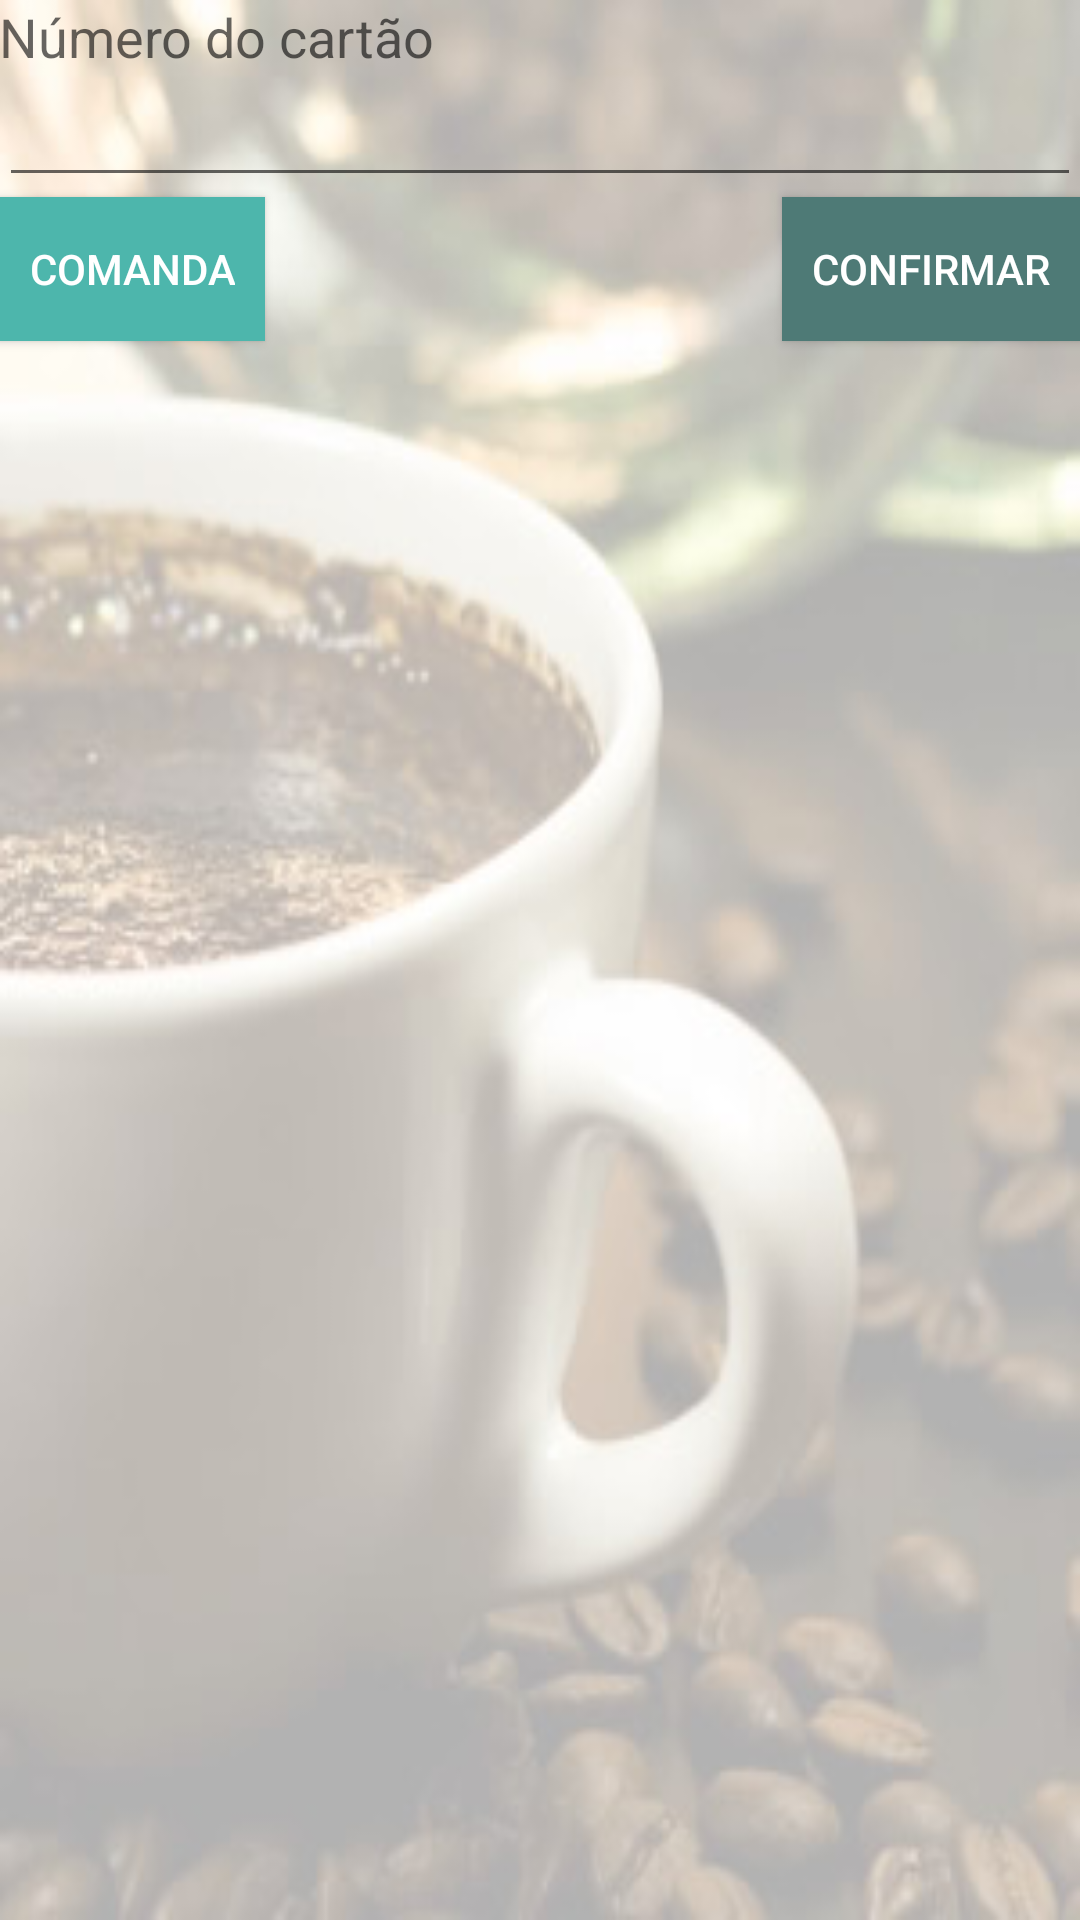

This screen was rendered from an Android layout file. Write that file and the resources it references.
<!-- AndroidManifest.xml: application theme AppTheme -->
<!-- res/layout/activity_cartao.xml -->
<?xml version="1.0" encoding="utf-8"?>
<RelativeLayout android:background="@drawable/png_fundo" android:paddingLeft="@dimen/activity_horizontal_margin" android:paddingTop="@dimen/activity_vertical_margin" android:paddingRight="@dimen/activity_horizontal_margin" android:paddingBottom="@dimen/activity_vertical_margin" android:layout_width="fill_parent" android:layout_height="fill_parent"
  xmlns:android="http://schemas.android.com/apk/res/android">
    <TextView android:textAppearance="?android:textAppearanceMedium" android:id="@id/textView" android:layout_width="wrap_content" android:layout_height="wrap_content" android:text="@string/numero_cartao" android:layout_alignParentLeft="true" android:layout_alignParentTop="true" />
    <EditText android:gravity="center" android:id="@id/txtCartao" android:layout_width="wrap_content" android:layout_height="wrap_content" android:ems="10" android:selectAllOnFocus="true" android:layout_below="@id/textView" android:layout_alignParentLeft="true" android:layout_alignParentRight="true" android:layout_centerHorizontal="true" android:inputType="number" />
    <Button android:textColor="@color/fonte_botao_principal" android:id="@id/btnConfirmar" android:background="@color/botao_destaque" android:padding="10.0dip" android:layout_width="wrap_content" android:layout_height="wrap_content" android:text="@string/confirmar" android:layout_below="@id/txtCartao" android:layout_alignRight="@id/txtCartao" />
    <Button android:textColor="@color/fonte_botao_principal" android:id="@id/btnVerComanda" android:background="@color/botao_normal" android:padding="10.0dip" android:layout_width="wrap_content" android:layout_height="wrap_content" android:text="@string/comanda" android:layout_below="@id/txtCartao" android:layout_alignParentLeft="true" />
</RelativeLayout>
<!-- resources referenced by this layout -->
<resources>
  <color name="botao_destaque">#ff4e7a76</color>
  <color name="botao_normal">#ff4db6ac</color>
  <color name="fonte_botao_principal">#ffffffff</color>
  <string name="comanda">Comanda</string>
  <string name="confirmar">Confirmar</string>
  <string name="numero_cartao">Número do cartão</string>
  <style name="AppTheme" parent="@style/Theme.AppCompat.Light.DarkActionBar" />
  <style name="Base.Theme.AppCompat.Light" parent="@style/Base.V7.Theme.AppCompat.Light" />
  <style name="ThemeOverlay.AppCompat.Light" parent="@style/Base.ThemeOverlay.AppCompat.Light" />
  <color name="primary_material_dark">#ff212121</color>
  <color name="primary_dark_material_dark">#ff000000</color>
  <style name="TextAppearance.AppCompat.Button" parent="@style/Base.TextAppearance.AppCompat.Button" />
  <style name="Widget.AppCompat.ActionMode" parent="@style/Base.Widget.AppCompat.ActionMode" />
  <style name="Theme.AppCompat.Light.Dialog" parent="@style/Base.Theme.AppCompat.Light.Dialog" />
  <style name="Widget.AppCompat.Light.ActionButton" parent="@style/Widget.AppCompat.ActionButton" />
  <style name="Widget.AppCompat.ButtonBar" parent="@style/Base.Widget.AppCompat.ButtonBar" />
  <style name="Widget.AppCompat.Toolbar" parent="@style/Base.Widget.AppCompat.Toolbar" />
  <style name="Widget.AppCompat.Light.PopupMenu" parent="@style/Base.Widget.AppCompat.Light.PopupMenu" />
  <style name="Widget.AppCompat.Light.SearchView" parent="@style/Widget.AppCompat.SearchView" />
  <style name="Widget.AppCompat.ListPopupWindow" parent="@style/Base.Widget.AppCompat.ListPopupWindow" />
  <style name="TextAppearance.AppCompat.Subhead" parent="@style/Base.TextAppearance.AppCompat.Subhead" />
  <style name="Theme.AppCompat.CompactMenu" parent="@style/Base.Theme.AppCompat.CompactMenu" />
  <color name="primary_material_light">#ffefefef</color>
  <color name="primary_dark_material_light">#ff757575</color>
  <color name="accent_material_light">@color/material_deep_teal_500</color>
  <color name="ripple_material_light">#1f000000</color>
  <color name="button_material_light">#ffd6d7d7</color>
  <style name="AlertDialog.AppCompat.Light" parent="@style/Base.AlertDialog.AppCompat.Light" />
  <style name="Widget.AppCompat.Button" parent="@style/Base.Widget.AppCompat.Button" />
  <style name="Widget.AppCompat.Button.Small" parent="@style/Base.Widget.AppCompat.Button.Small" />
  <style name="Widget.AppCompat.EditText" parent="@style/Base.Widget.AppCompat.EditText" />
  <style name="Widget.AppCompat.RatingBar" parent="@style/Base.Widget.AppCompat.RatingBar" />
  <style name="Widget.AppCompat.Spinner" parent="@style/Base.Widget.AppCompat.Spinner" />
  <color name="bright_foreground_material_light">@android:color/black</color>
  <color name="background_material_light">#ffeeeeee</color>
  <color name="hint_foreground_material_dark">@color/bright_foreground_disabled_material_dark</color>
  <color name="highlighted_text_material_light">#66009688</color>
  <color name="hint_foreground_material_light">@color/bright_foreground_disabled_material_light</color>
  <color name="link_text_material_light">@color/material_deep_teal_500</color>
  <color name="bright_foreground_material_dark">@android:color/white</color>
  <style name="TextAppearance.AppCompat" parent="@style/Base.TextAppearance.AppCompat" />
  <style name="TextAppearance.AppCompat.Inverse" parent="@style/Base.TextAppearance.AppCompat.Inverse" />
  <style name="TextAppearance.AppCompat.Large" parent="@style/Base.TextAppearance.AppCompat.Large" />
  <style name="TextAppearance.AppCompat.Medium" parent="@style/Base.TextAppearance.AppCompat.Medium" />
  <style name="TextAppearance.AppCompat.Small" parent="@style/Base.TextAppearance.AppCompat.Small" />
  <style name="Base.Theme.AppCompat.Light.Dialog" parent="@style/Base.V7.Theme.AppCompat.Light.Dialog" />
  <style name="Widget.AppCompat.ActionButton" parent="@style/Base.Widget.AppCompat.ActionButton" />
</resources>
